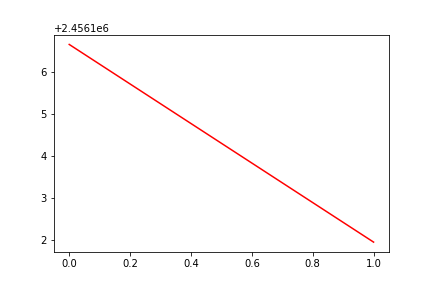

Data behind this chart, as committed beside it:
, date, assets
0, 0, 2456107
1, 20090928, 2456102
